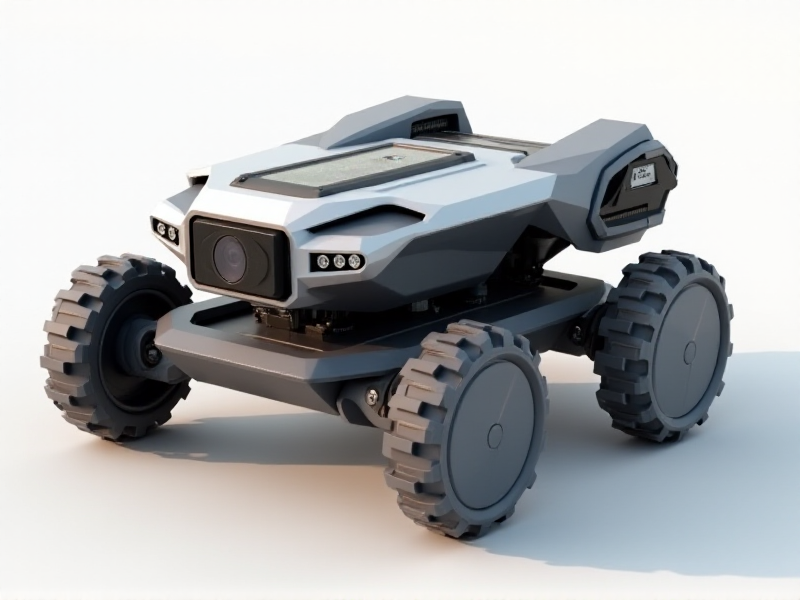
Generation parameters embedded in this image by AUTOMATIC1111 Stable Diffusion web UI or a fork of it (Forge, ...) (PNG 'parameters' text chunk):
A polygonal, rigid-framed crawler bot with sharp contours, a front-facing pivot camera inside a cubic protective casing, and a small integrated Wi-Fi module
Steps: 20, Sampler: Euler, Schedule type: Simple, CFG scale: 1, Distilled CFG Scale: 3.5, Seed: 273683321, Size: 800x600, Model hash: c161224931, Model: flux1-dev-bnb-nf4, Style Selector Enabled: True, Style Selector Randomize: False, Style Selector Style: base, Version: f2.0.1v1.10.1-previous-636-gb835f24a, Diffusion in Low Bits: bnb-nf4